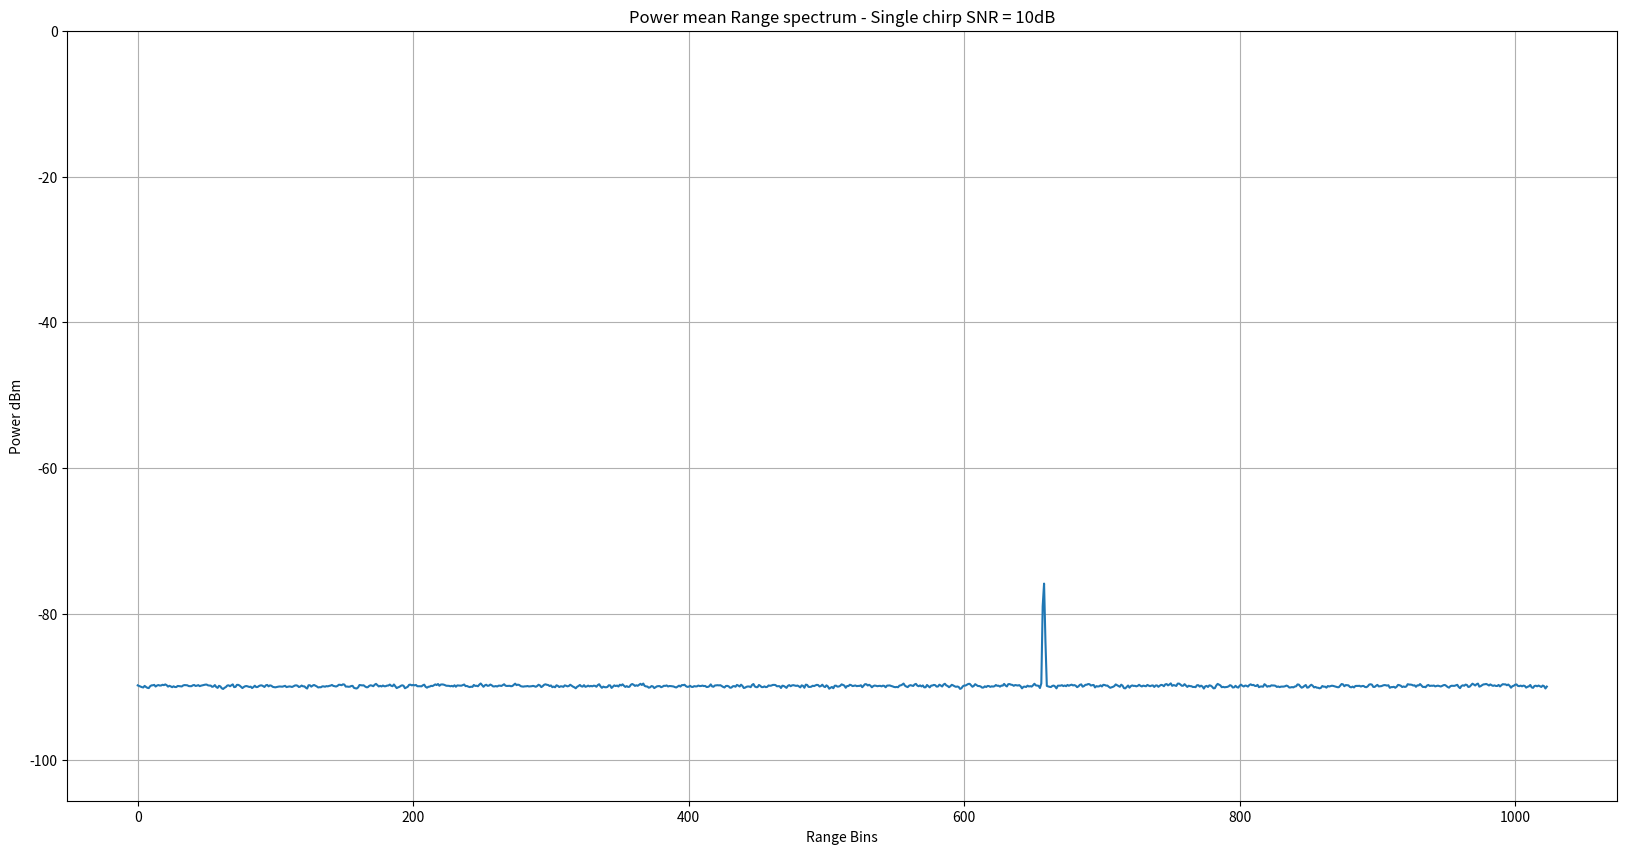
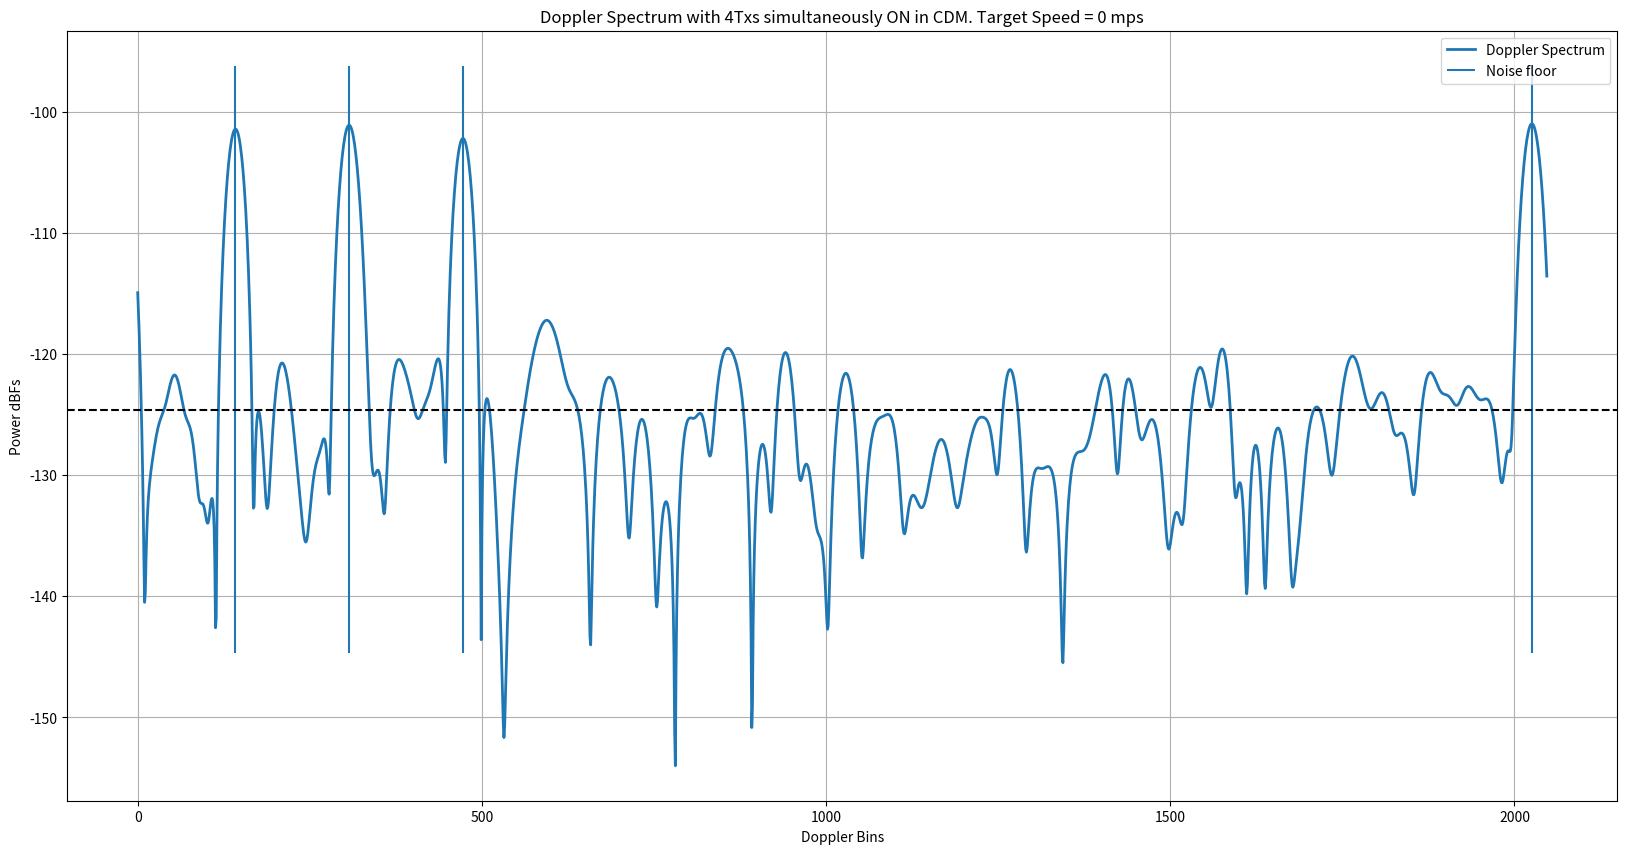
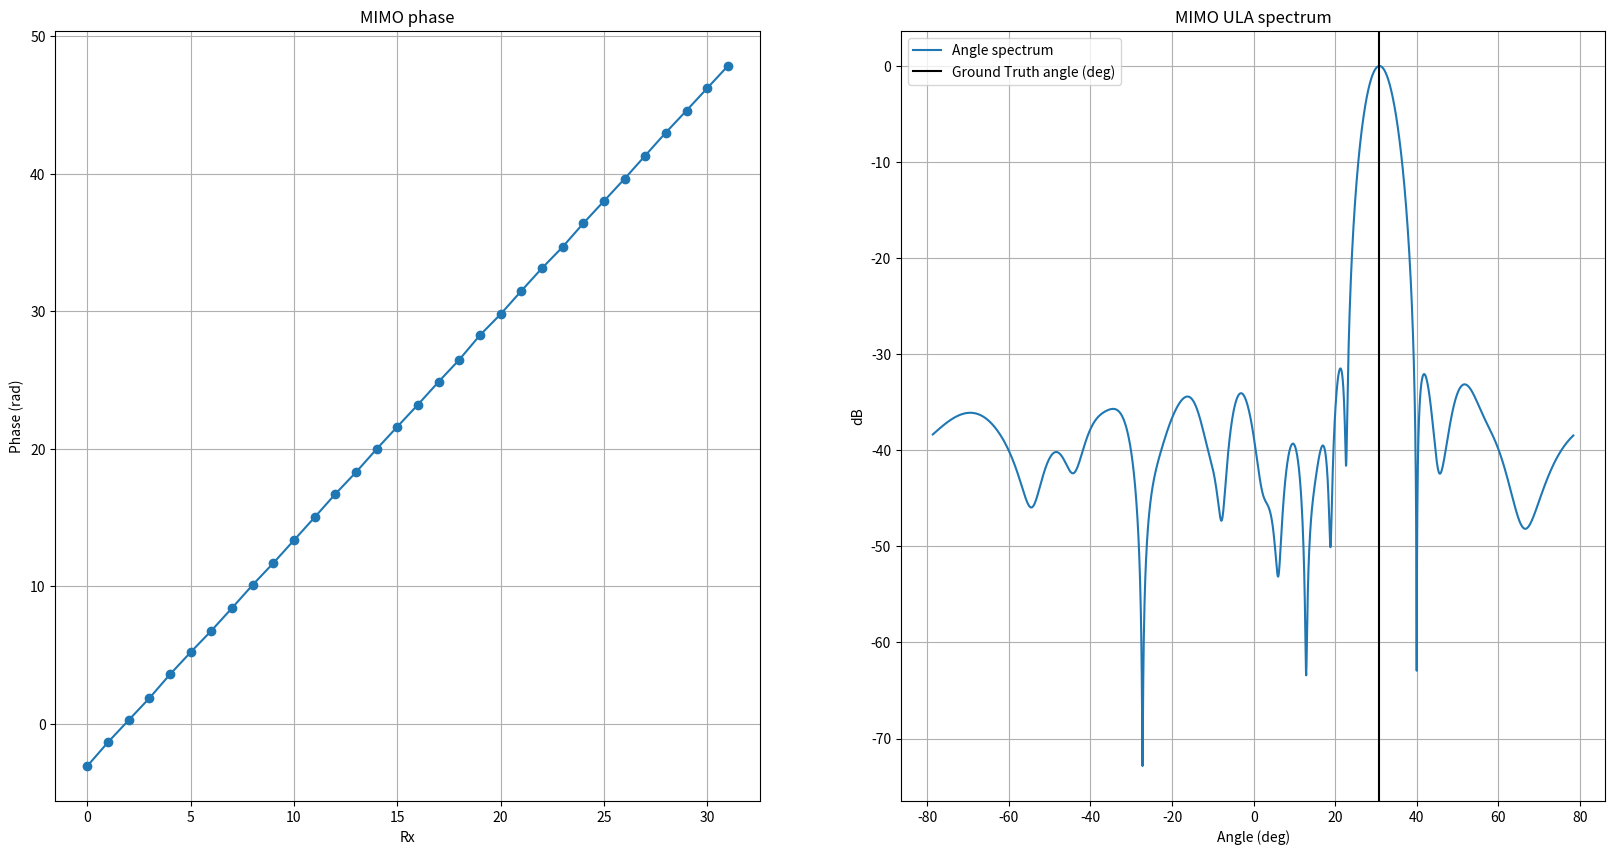

The script that saved these images, in order:
# -*- coding: utf-8 -*-
"""
Created on Fri Dec  3 16:36:29 2021

[redacted]
"""

""" In this script, I have modeled how the phase shifter error(from the
ground truth)for each unique phase shifter manifests as periodic repetetions
when the phase is swept over several ramps. This periodic component for each
of the phase shifter manifests as spurs in the Doppler spectrum. These spurs get
aggravated when the phase delta(in degrees) programmed per ramp divides 360 degress
exactly. In such case, the same phase shifter code is applied periodically
at every 360/phase_delta ramp number. For example, if the phase delta per ramp
is chosen as 30 degrees, then 360/30 = 12 i.e. the starting ramp and the 12th ramp
will have the same phase shifter applied. Similarly, the 2nd ramp and the 13th ramp
have the same phase shifter applied and so on. Now since each phase shifter
has its own "signature"(error in terms of DNL wrt ground truth), there will be
a periodic pattern every 12th ramp. To break this periodicity, I have chosen
a phase step which doesn't divide 360 degrees. For example, if the phase step per ramp
is 29 degress instead of 30 degress, then at the 13th ramp, the phase is 29*13 = 377 = 17 degress.
But this is not equal to 0 degrees i.e the phase shifter for the 13th ramp
is not the same as the phase shifter for the 1st ramp. Similarly, the second ramp
has a phase of 29 degress while the 14th ramp has a phase of 29*14= 406 = 46 degress which
is not the same as 29 degress. Hence the phase shifter for the 14th ramp
is not the same as the phase shifter for the 2nd ramp. Hence just by making
the phase change per ramp not a divisor of 360 degress, we remove the periodicity.
We also observe that the noise floor increases by 3 dB for each Tx that is added
to the simultaneous transmission i.e., when we move from 3 Tx to 4 Tx, the noise floor raises by another 3 dB.
This is not very clear to me and I need to understand this better!!
"""

""" In this commit, I have also modeled the Txs/Rxs with simulataneous transmission from all Txs
each with its own phase code per ramp and have also been able to estimate MIMO coeficients.
I have assumed 4 Txs each separated by 2mm (lamda/2) and 8 Rxs each separated by 8mm (2lamda).
Also added Doppler to the object"""

""" The derivation for the DDMA scheme is available in the below location:
[redacted] """

""" The derivation for the Doppler phase modulation due to range movement is available at the below link:
[redacted]

[redacted]
"""


""" To verify if the DDMA modelling has been done correctly and the DDMA is infact a special case of ABF
    make the following changes
    0. Disable the Doppler and angle spectrum plots (figures 2 and 3)
    1. Set  phaseStepPerTx_deg = 0
    2. Set objectAzAngle_deg = 0 since ABF holds for object at boresight
    3. Set object velocity also to a low value(5mps) to remove effect of bin movement causing slight loss in SNR
    4. Make the binSNR a reasonable number say 10 so that the tone sticks out to begin with in the range spectrum
    5. Make numTx_simult vary from 1, 2, 3, 4 to check if the SNR of the target at boresight scales by 6, 9, 12 dB
    for numTx_simult = 2, 3, 4 respectively"""

import numpy as np
import matplotlib.pyplot as plt

plt.close('all')


numTx_simult = 4
numRx = 8
numMIMO = numTx_simult*numRx
numSamp = 2048 # Number of ADC time domain samples
numSampPostRfft = numSamp//2
numAngleFFT = 2048
txSpacing = 2e-3
rxSpacing = 4*txSpacing
lightSpeed = 3e8
numBitsPhaseShifter = 7
numPhaseCodes = 2**numBitsPhaseShifter
DNL = 360/(numPhaseCodes) # DNL in degrees

DoppAmbigNumArr = np.arange(-2,3) # Doppler Ambiguity number/Doppler Integer hypothesis
""" -1/+1 hypothesis is 3 times as likely as -2/2 hypothesis. 0 hypthesis is 2 times as likely as -1/+1 hypothesis """
DoppAmbNum = np.random.choice(DoppAmbigNumArr,p=[1/20, 3/20, 12/20, 3/20, 1/20])


""" Chirp Parameters"""
# Assuming 140 ramps for both detection and MIMO segments
numRamps = 140
numDoppFFT = 2048
chirpBW = 1e9 # Hz
centerFreq = 76.5e9 # GHz
interRampTime = 44e-6 # us
rampSamplingRate = 1/interRampTime
rangeRes = lightSpeed/(2*chirpBW)
maxRange = numSampPostRfft*rangeRes # m
lamda = lightSpeed/centerFreq
""" With 30 deg, we see periodicity since 30 divides 360 but with say 29 deg, it doesn't divide 360 and hence periodicity is significantly reduced"""
phaseStepPerTx_deg = 29#29.3


Fs_spatial = lamda/txSpacing
angAxis_deg = np.arcsin(np.arange(-numAngleFFT//2, numAngleFFT//2)*(Fs_spatial/numAngleFFT))*180/np.pi


## RF parameters
thermalNoise = -174 # dBm/Hz
noiseFigure = 10 # dB
baseBandgain = 34 #dB
adcSamplingRate = 56.25e6 # 56.25 MHz
adcSamplingTime = 1/adcSamplingRate # s
chirpOnTime = numSamp*adcSamplingTime
chirpSlope = chirpBW/chirpOnTime
dBFs_to_dBm = 10
binSNR = 10#-3 # dB
totalNoisePower_dBm = thermalNoise + noiseFigure + baseBandgain + 10*np.log10(adcSamplingRate)
totalNoisePower_dBFs = totalNoisePower_dBm - 10
noiseFloor_perBin = totalNoisePower_dBFs - 10*np.log10(numSamp) # dBFs/bin
noisePower_perBin = 10**(noiseFloor_perBin/10)
totalNoisePower = noisePower_perBin*numSamp # sigmasquare totalNoisePower
sigma = np.sqrt(totalNoisePower)
signalPowerdBFs = noiseFloor_perBin + binSNR
signalPower = 10**(signalPowerdBFs/10)
signalAmplitude = np.sqrt(signalPower)
signalPhase = np.exp(1j*np.random.uniform(-np.pi, np.pi))
signalphasor = signalAmplitude*signalPhase

""" Derived Parameters """
chirpSamplingRate = 1/interRampTime
maxVelBaseband_mps = (chirpSamplingRate/2) * (lamda/2) # m/s
print('Max base band velocity = {0:.2f} m/s'.format(maxVelBaseband_mps))
FsEquivalentVelocity = 2*maxVelBaseband_mps # Fs = 2*Fs/2
velocityRes = (chirpSamplingRate/numRamps) * (lamda/2)
print('Velocity resolution = {0:.2f} m/s'.format(velocityRes))


""" Target definition"""
objectRange = np.random.uniform(10,maxRange-10) # 60.3 # m
# objectVelocity_mps = np.random.uniform(-maxVelBaseband_mps-2*FsEquivalentVelocity, maxVelBaseband_mps+2*FsEquivalentVelocity)
objectVelocity_mps = np.random.uniform(-maxVelBaseband_mps+(DoppAmbNum*FsEquivalentVelocity), \
                                        -maxVelBaseband_mps+(DoppAmbNum*FsEquivalentVelocity)+FsEquivalentVelocity)
objectAzAngle_deg = np.random.uniform(-50,50) #0
objectAzAngle_rad = (objectAzAngle_deg/360) * (2*np.pi)


objectVelocity_baseBand_mps = np.mod(objectVelocity_mps, FsEquivalentVelocity) # modulo Fs [from 0 to Fs]
objectVelocityBin = objectVelocity_baseBand_mps/velocityRes
objectRangeBin = objectRange/rangeRes
rangeMoved = objectRange + objectVelocity_mps*interRampTime*np.arange(numRamps)
rangeBinsMoved = np.floor(rangeMoved/rangeRes).astype('int32')

phaseStepPerRamp_deg = np.arange(numTx_simult)*phaseStepPerTx_deg # Phase step per ramp per Tx
phaseStepPerRamp_rad = (phaseStepPerRamp_deg/360)*2*np.pi

phaseShifterCodes = DNL*np.arange(numPhaseCodes)
phaseShifterNoise = np.random.uniform(-DNL/2, DNL/2, numPhaseCodes)
phaseShifterCodes_withNoise = phaseShifterCodes + phaseShifterNoise
""" Ensure that the phase shifter LUT is without any bias and is from 0 to 360 degrees"""
phaseShifterCodes_withNoise = np.mod(phaseShifterCodes_withNoise,360)

""" NOT USING THE BELOW QUADRATIC PHASE in this DDMA MIMO scheme

A small quadratic term is added to the linear phase term to break the periodicity.
The strength of the quadratic term is controlled by the alpha parameter. If alpha is large,
the quadratic term dominates the linear term thus breaking the periodicity of the Phase shifter DNL but
at the cost of main lobe widening.
If alpha is very small, the contribution of the quadratic term diminishes and the periodicity of
the phase shifter DNL is back thus resulting in spurs/harmonics in the spectrum.
Thus the alpha should be moderate to break the periodicity with help
of the quadratic term at the same time not degrade the main lobe width.
I have observed that for phaseStepPerRamp_deg=30 deg, alpha = 1e-4 is best. We will use this
to scale the alpha for other step sizes"""

alpha = 0#1e-4
rampPhaseIdeal_deg = phaseStepPerRamp_deg[:,None]*(np.arange(numRamps)[None,:] + (alpha/2)*(np.arange(numRamps)[None,:])**2)

# alphaPerTx = (phaseStepPerRamp_deg/30) * 1e-4
# rampPhaseIdeal_deg = phaseStepPerRamp_deg[:,None]*(np.arange(numRamps)[None,:] + (alphaPerTx[:,None]/2)*(np.arange(numRamps)[None,:])**2)

rampPhaseIdeal_degWrapped = np.mod(rampPhaseIdeal_deg, 360)
phaseCodesIndexToBeApplied = np.argmin(np.abs(rampPhaseIdeal_degWrapped[:,:,None] - phaseShifterCodes_withNoise[None,None,:]),axis=2)
phaseCodesToBeApplied = phaseShifterCodes_withNoise[phaseCodesIndexToBeApplied]
phaseCodesToBeApplied_rad = (phaseCodesToBeApplied/180) * np.pi

rangeTerm = signalphasor*np.exp(1j*((2*np.pi*objectRangeBin)/numSamp)*np.arange(numSamp))
# rangeTerm = np.exp(1j*2*np.pi*(chirpSlope*2*objectRange/lightSpeed)*adcSamplingTime*np.arange(numSamp)) # numSamp
dopplerTerm = np.exp(1j*((2*np.pi*objectVelocityBin)/numRamps)*np.arange(numRamps))
""" Range Bin migration term"""
rangeBinMigration = \
    np.exp(1j*2*np.pi*chirpSlope*(2*objectVelocity_mps/lightSpeed)*interRampTime*adcSamplingTime*np.arange(numRamps)[:,None]*np.arange(numSamp)[None,:])

rxSignal = np.exp(1j*(2*np.pi/lamda)*rxSpacing*np.sin(objectAzAngle_rad)*np.arange(numRx))
txSignal = np.exp(1j*(2*np.pi/lamda)*txSpacing*np.sin(objectAzAngle_rad)*np.arange(numTx_simult))
signal_phaseCode = np.exp(1j*phaseCodesToBeApplied_rad)
phaseCodedTxSignal = dopplerTerm[None,:] * signal_phaseCode * txSignal[:,None] # [numTx, numRamps]
phaseCodedTxRxSignal = phaseCodedTxSignal[:,:,None]*rxSignal[None,None,:] #[numTx, numRamps, numTx, numRx]
phaseCodedTxRxSignal_withRangeTerm = rangeTerm[None,None,None,:] * phaseCodedTxRxSignal[:,:,:,None]
""" Including the range bin migration term as well"""
phaseCodedTxRxSignal_withRangeTerm = phaseCodedTxRxSignal_withRangeTerm * rangeBinMigration[None,:,None,:]
signal = np.sum(phaseCodedTxRxSignal_withRangeTerm, axis=(0)) # [numRamps,numRx, numSamp]
noise = (sigma/np.sqrt(2))*np.random.randn(numRamps*numRx*numSamp) + 1j*(sigma/np.sqrt(2))*np.random.randn(numRamps*numRx*numSamp)
noise = noise.reshape(numRamps, numRx, numSamp)
signal = signal + noise

signal_rangeWin = signal*np.hanning(numSamp)[None,None,:]
signal_rfft = np.fft.fft(signal_rangeWin,axis=2)/numSamp
signal_rfft = signal_rfft[:,:,0:numSampPostRfft]
signal_rfft_powermean = np.mean(np.abs(signal_rfft)**2,axis=(0,1))

# Use this when range bin migration term is not considered
# rangeBinsToSample = np.round(objectRangeBin).astype('int32')
# chirpSamp_givenRangeBin = signal_rfft[:,:,rangeBinsToSample]

rangeBinsToSample = rangeBinsMoved
chirpSamp_givenRangeBin = signal_rfft[np.arange(numRamps),:,rangeBinsToSample]

""" Correcting for the Pi phase jump caused due to the Range bin Migration"""
binDelta = np.abs(rangeBinsToSample[1::] - rangeBinsToSample[0:-1])
tempVar = binDelta*np.pi
binMigrationPhaseCorrTerm = np.zeros((rangeBinsToSample.shape),dtype=np.float32)
binMigrationPhaseCorrTerm[1::] = tempVar
binMigrationPhasorCorrTerm = np.exp(-1j*np.cumsum(binMigrationPhaseCorrTerm))
chirpSamp_givenRangeBin = chirpSamp_givenRangeBin*binMigrationPhasorCorrTerm[:,None]

""" Correcting for the Doppler modulation caused due to the Range bin Migration"""
rbmModulationAnalogFreq = (chirpBW/lightSpeed)*objectVelocity_mps
rbmModulationDigitalFreq = (rbmModulationAnalogFreq/rampSamplingRate)*2*np.pi
rbmModulationCorrectionTerm = np.exp(-1j*rbmModulationDigitalFreq*np.arange(numRamps))
chirpSamp_givenRangeBin = chirpSamp_givenRangeBin*rbmModulationCorrectionTerm[:,None]


signalWindowed = chirpSamp_givenRangeBin*np.hanning(numRamps)[:,None]
signalFFT = np.fft.fft(signalWindowed, axis=0, n = numDoppFFT)/numRamps
signalFFTShift = signalFFT #np.fft.fftshift(signalFFT, axes= (0,))
signalFFTShiftSpectrum = np.abs(signalFFTShift)**2
# signalFFTShiftSpectrum = signalFFTShiftSpectrum/np.amax(signalFFTShiftSpectrum, axis=0)[None,:] # Normalize the spectrum for each Rx
signalMagSpectrum = 10*np.log10(np.abs(signalFFTShiftSpectrum))

objectVelocityBinNewScale = (objectVelocityBin/numRamps)*numDoppFFT
binOffset_Txphase = (phaseStepPerRamp_rad/(2*np.pi))*numDoppFFT
dopplerBinsToSample = np.round(objectVelocityBinNewScale + binOffset_Txphase).astype('int32')
dopplerBinsToSample = np.mod(dopplerBinsToSample, numDoppFFT)

DNL_rad = (DNL/180) * np.pi
noiseFloorSetByDNL = 10*np.log10((DNL_rad)**2/12) - 10*np.log10(numRamps) + 10*np.log10(numTx_simult) # DNL Noise floor raises as 10log10(numSimulTx)

powerMeanSpectrum_arossRxs = np.mean(signalFFTShiftSpectrum,axis=1) # Take mean spectrum across Rxs
noiseFloorEstFromSignal = 10*np.log10(np.percentile(powerMeanSpectrum_arossRxs,70))
signalPowerDoppSpectrum = 10*np.log10(np.amax(powerMeanSpectrum_arossRxs))
snrDoppSpectrum = signalPowerDoppSpectrum - noiseFloorEstFromSignal


print('\nSNR post Doppler FFT: {} dB'.format(np.round(snrDoppSpectrum)))
print('Noise Floor Estimated from signal: {} dB'.format(np.round(noiseFloorEstFromSignal)))
print('Noise Floor set by DNL: {} dB'.format(np.round(noiseFloorSetByDNL)))

mimoCoefficients_eachDoppler_givenRange = signalFFT[dopplerBinsToSample,:] # numTx*numDopp x numRx
mimoCoefficients_flatten = (mimoCoefficients_eachDoppler_givenRange.T).reshape(-1,numTx_simult*numRx)
ULA = np.unwrap(np.angle(mimoCoefficients_flatten[0,:]))
mimoCoeffWindowed = mimoCoefficients_flatten[0,:]*np.hanning(numMIMO)
ULA_spectrum = np.fft.fft(mimoCoeffWindowed,n=numAngleFFT)/(numMIMO)
ULA_spectrum = np.fft.fftshift(ULA_spectrum)
ULA_spectrumdB = 20*np.log10(np.abs(ULA_spectrum))
ULA_spectrumdB -= np.amax(ULA_spectrumdB)

plt.figure(1, figsize=(20,10),dpi=200)
plt.title('Power mean Range spectrum - Single chirp SNR = ' + str(np.round(binSNR)) + 'dB')
plt.plot(10*np.log10(signal_rfft_powermean) + dBFs_to_dBm)
plt.xlabel('Range Bins')
plt.ylabel('Power dBm')
plt.grid(True)
plt.ylim([noiseFloor_perBin-10,0])

if 1:
    plt.figure(2, figsize=(20,10), dpi=200)
    plt.title('Doppler Spectrum with ' + str(numTx_simult) + 'Txs simultaneously ON in CDM. ' + 'Target Speed = ' + str(round(objectVelocity_mps)) + ' mps')
    plt.plot(signalMagSpectrum[:,0], lw=2) # Plotting only the 0th Rx instead of all 8
    plt.vlines(dopplerBinsToSample,ymin = noiseFloorEstFromSignal-20, ymax = signalPowerDoppSpectrum+5)
    plt.axhline(noiseFloorEstFromSignal, color = 'k', linestyle = 'dashed')
    # plt.axhline(noiseFloorSetByDNL, color = 'k', linestyle = '-.')
    # plt.legend(['Doppler Spectrum', 'Noise floor Est. from spectrum', 'Theoretical Noise floor set by DNL'])
    plt.legend(['Doppler Spectrum', 'Noise floor'])
    plt.xlabel('Doppler Bins')
    plt.ylabel('Power dBFs')
    plt.grid(True)

    plt.figure(3, figsize=(20,10), dpi=200)
    plt.subplot(1,2,1)
    plt.title('MIMO phase')
    plt.plot(ULA,'-o')
    plt.xlabel('Rx')
    plt.ylabel('Phase (rad)')
    plt.grid(True)
    plt.subplot(1,2,2)
    plt.title('MIMO ULA spectrum')
    plt.plot(angAxis_deg, ULA_spectrumdB,label='Angle spectrum')
    plt.axvline(objectAzAngle_deg, color = 'k', label='Ground Truth angle (deg)')
    plt.legend()
    plt.xlabel('Angle (deg)')
    plt.ylabel('dB')
    plt.grid(True)


